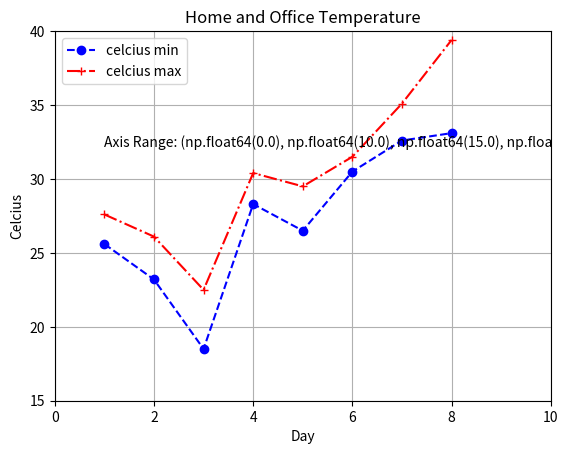

Recreate this plot in Python.
# Import module for plotting 
###############################
#       Date : 5/1/2020       #
#       Author: Liam Lin      #
###############################

import matplotlib.pyplot as plt
import matplotlib.text as text

days = range(1,9)
celcius_min = [25.6, 23.2, 18.5, 28.3, 26.5, 30.5, 32.6, 33.1]
celcius_max = [27.6, 26.1, 22.5, 30.4, 29.5, 31.5, 35.1, 39.4]

fig, ax = plt.subplots()

ax.plot(days, celcius_min,"o--b" ,label="celcius min")
ax.plot(days, celcius_max,"+-.r" ,label="celcius max")

ax.set_xlabel("Day")
ax.set_ylabel("Celcius")

#plt.axis([0,10,15,40])
plt.xlim(0,10)
plt.ylim(15,40)
axis_range = ax.axis()
msg = 'Axis Range: {0}'
msg = msg.format(axis_range)
print(msg)
#t = text.Text(16, 24, 'Text label', ha='left', va='bottom', axes=ax)
t = text.Text(1, 32, msg, ha='left', va='bottom', axes=ax)
ax.add_artist(t)

ax.set_title("Home and Office Temperature")
plt.grid(True)
plt.legend(loc="upper left")
plt.show()




